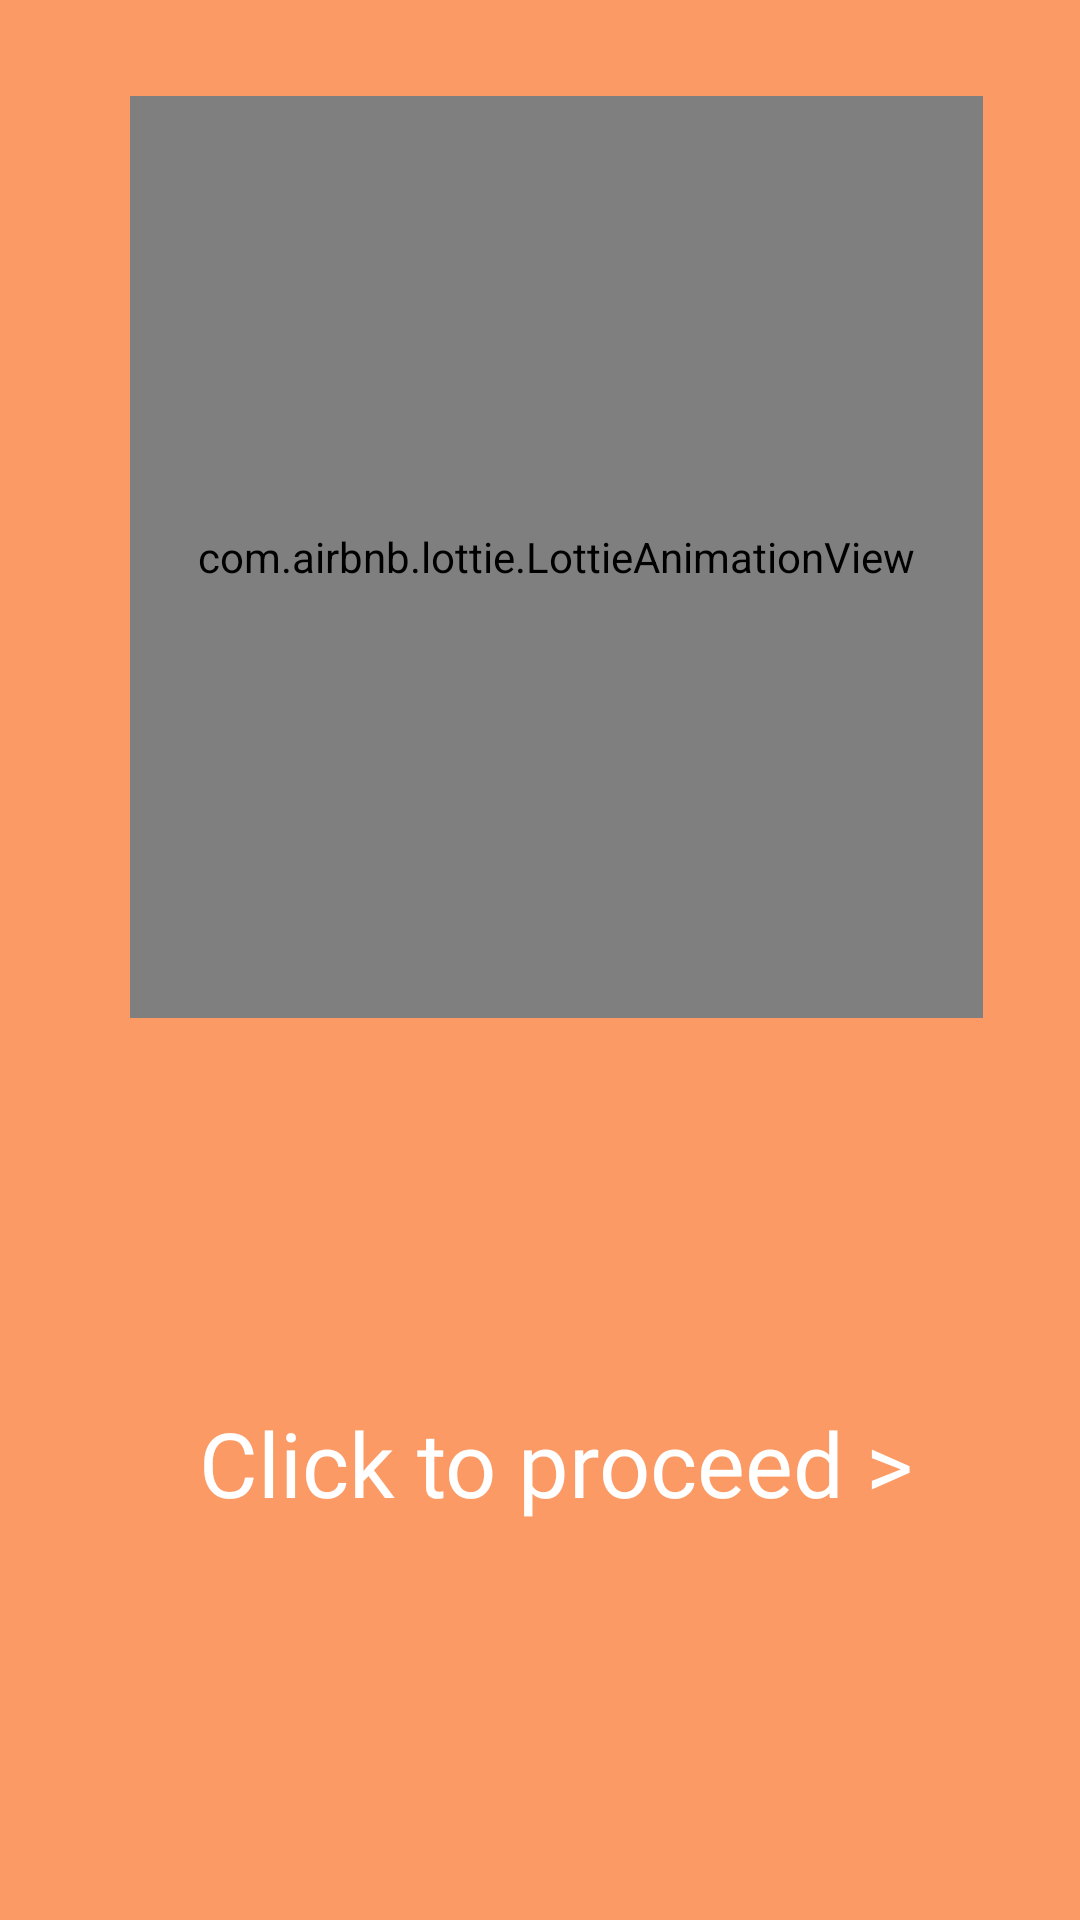

The Android layout XML behind this screen, and the referenced resources:
<!-- AndroidManifest.xml: application theme Theme.Quiznips_app -->
<!-- res/layout/activity_sploosh.xml -->
<?xml version="1.0" encoding="utf-8"?>
<androidx.constraintlayout.widget.ConstraintLayout xmlns:android="http://schemas.android.com/apk/res/android"
    xmlns:app="http://schemas.android.com/apk/res-auto"
    xmlns:tools="http://schemas.android.com/tools"
    android:layout_width="match_parent"
    android:layout_height="match_parent"
    tools:context=".sploosh">

    <ImageView
        android:id="@+id/imageView4"
        android:layout_width="0dp"
        android:layout_height="0dp"
        android:scaleType="centerCrop"
        app:layout_constraintBottom_toBottomOf="parent"
        app:layout_constraintEnd_toEndOf="parent"
        app:layout_constraintStart_toStartOf="parent"
        app:layout_constraintTop_toTopOf="parent"
        app:srcCompat="@drawable/color5" />

    <com.airbnb.lottie.LottieAnimationView
        android:id="@+id/animation_view_student"
        android:layout_width="0dp"
        android:layout_height="0dp"

        app:layout_constraintBottom_toTopOf="@+id/guideline4"
        app:layout_constraintEnd_toStartOf="@+id/guideline3"
        app:layout_constraintStart_toStartOf="@+id/guideline2"
        app:layout_constraintTop_toTopOf="@+id/guideline5"
        app:lottie_autoPlay="true"
        app:lottie_loop="true"
        app:lottie_rawRes="@raw/student_studying" />


    <androidx.constraintlayout.widget.Guideline
        android:id="@+id/guideline2"
        android:layout_width="wrap_content"
        android:layout_height="wrap_content"
        android:orientation="vertical"
        app:layout_constraintGuide_percent="0.12" />

    <androidx.constraintlayout.widget.Guideline
        android:id="@+id/guideline3"
        android:layout_width="wrap_content"
        android:layout_height="wrap_content"
        android:orientation="vertical"
        app:layout_constraintGuide_percent="0.91" />

    <androidx.constraintlayout.widget.Guideline
        android:id="@+id/guideline4"
        android:layout_width="wrap_content"
        android:layout_height="wrap_content"
        android:orientation="horizontal"
        app:layout_constraintGuide_percent="0.53" />

    <androidx.constraintlayout.widget.Guideline
        android:id="@+id/guideline6"
        android:layout_width="wrap_content"
        android:layout_height="wrap_content"
        android:orientation="horizontal"
        app:layout_constraintGuide_percent="0.73" />

    <androidx.constraintlayout.widget.Guideline
        android:id="@+id/guideline7"
        android:layout_width="wrap_content"
        android:layout_height="wrap_content"
        android:orientation="horizontal"
        app:layout_constraintGuide_percent="0.82" />

    <androidx.constraintlayout.widget.Guideline
        android:id="@+id/guideline5"
        android:layout_width="wrap_content"
        android:layout_height="wrap_content"
        android:orientation="horizontal"
        app:layout_constraintGuide_percent="0.05" />

    <TextView
        android:id="@+id/textView_proceed"
        android:layout_width="0dp"
        android:layout_height="0dp"

        android:fontFamily="@font/kaushan_script"
        android:text="Click to proceed >"
        android:textSize="30dp"
        android:textColor="@color/white"
        android:gravity="center_horizontal"
        app:layout_constraintBottom_toTopOf="@+id/guideline7"
        app:layout_constraintEnd_toStartOf="@+id/guideline3"
        app:layout_constraintHorizontal_bias="0.592"
        app:layout_constraintStart_toStartOf="@+id/guideline2"
        app:layout_constraintTop_toTopOf="@+id/guideline6" />

    <Button
        android:id="@+id/button_to_proceed"
        android:layout_width="0dp"
        android:layout_height="0dp"
        android:text=""
        android:background="@android:color/transparent"
        app:layout_constraintBottom_toTopOf="@+id/guideline7"
        app:layout_constraintEnd_toStartOf="@+id/guideline3"
        app:layout_constraintStart_toStartOf="@+id/guideline2"
        app:layout_constraintTop_toTopOf="@+id/guideline6" />

</androidx.constraintlayout.widget.ConstraintLayout>
<!-- resources referenced by this layout -->
<resources>
  <color name="white">#FFFFFFFF</color>
  <!-- drawable color5: png bitmap (drawable, 1514 bytes) -->
  <style name="Theme.Quiznips_app" parent="Theme.MaterialComponents.Light.DarkActionBar">
          
          <item name="colorPrimary">@color/purple_500</item>
          <item name="colorPrimaryVariant">@color/purple_700</item>
          <item name="android:windowActivityTransitions">true</item>
          <item name="android:windowIsTranslucent">true</item>
          <item name="colorOnPrimary">@color/white</item>
  
          
          <item name="colorSecondary">@color/teal_200</item>
          <item name="colorSecondaryVariant">@color/teal_700</item>
          <item name="colorOnSecondary">@color/black</item>
          
          <item name="android:statusBarColor" tools:targetApi="l">?attr/colorPrimaryVariant</item>
          
      </style>
  <color name="purple_500">#FF6200EE</color>
  <color name="purple_700">#FF3700B3</color>
  <color name="teal_200">#FF03DAC5</color>
  <color name="teal_700">#FF018786</color>
  <color name="black">#FF000000</color>
</resources>
